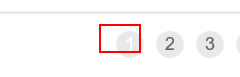
Task: Loading Queue Items
Workflow: GetTransactionData

Step 1: find the list item '"+stringcounter+"' in window 'ACME System 1 - Work Items'
